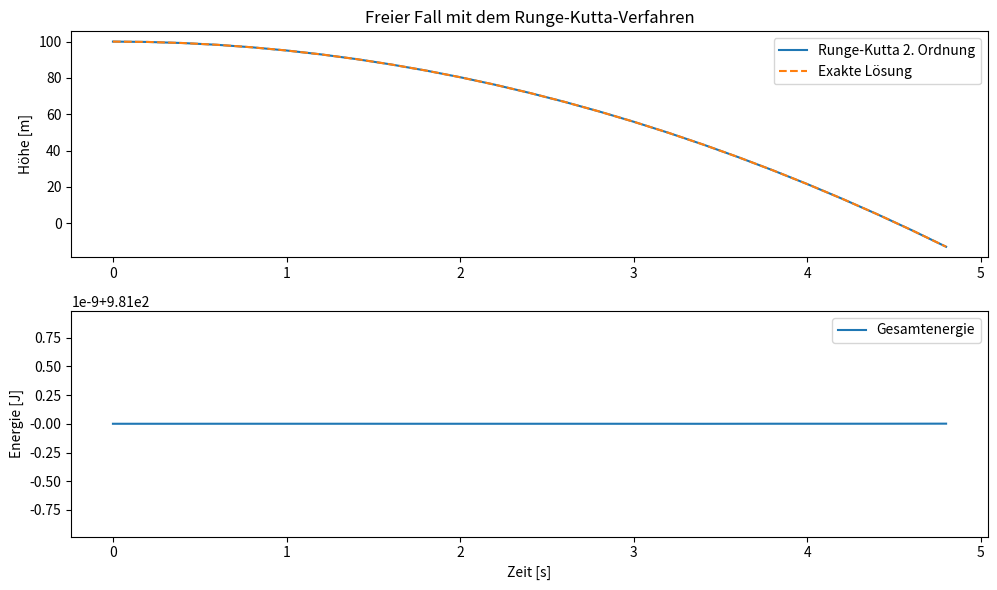

Here is the Python script that generated this plot:
#              ______________________________________
#       ______|                                      |_____
#       \     |    13.7 DAS RUNGE-KUTTA-VERFAHREN    |    /
#        )    |______________________________________|   (
#       /________)                               (________\      11.11.24 von T. Jenni, CC BY-NC-SA 4.0 (https://creativecommons.org/licenses/by-nc-sa/4.0/)


# In diesem Kapitel betrachten wir das Runge-Kutta-Verfahren 2. Ordung, eine 
# numerische Methode zur Lösung von Differentialgleichungen, die genauer ist 
# als das Euler-Verfahren. Das Runge-Kutta-Verfahren 2. Ordnung nähert die Lösung 
# mit einem zweistufigen Ansatz an, wodurch die Genauigkeit der Simulation 
# verbessert wird. 

# Wie in den letzten zwei Kapiteln, verwenden wir als Beispiel den freien Fall.


# _________________________________________
#                                         /
# Das Runge-Kutta-Verfahrens 2. Ordnung  (
# ________________________________________\

# Das Runge-Kutta-Verfahren 2. Ordnung basiert darauf, dass man 
# die Geschwindigkeit bei t + dt/2 abschätzt.
#
# Zusammengefasst:
#
# 1. Rechne einen ganzen Eulerschritt vorwärts und speichere die 
#    Geschwindigkeit und die Position. 
#      
#      k1_v = dt * a(y[i-1],v[i-1])
#      k1_y = dt * v[i-1]
#
# 2. Rechne nun einen halben Eulerschritt vorwärts.
#
#      k2_v = dt * acceleration(y[i-1] + 0.5 * k1_y, v[i-1] + 0.5 * k1_v)
#      k2_y = dt * (v[i-1] + 0.5 * k1_v)
#
# 3. Berechne die neue Geschwindigkeit und Position ausgehend von der
#    Geschwindigkeit und Position beim halben Eulerschritt.
#      
#      v[i] = v[i-1] + k2_v
#      y[i] = y[i-1] + k2_y
#
# 4. Wiederhole diese Schritte bis zur gewünschten Endzeit.




# ________________________________________________________
#                                                        /
# Freier Fall mit dem Runge-Kutta-Verfahren 2. Ordnung  (
# _______________________________________________________\
#
# Das Ziel ist, die Bewegung des fallenden Objekts mithilfe dieses Verfahrens 
# zu simulieren und die Genauigkeit mit der exakten Lösung zu vergleichen.


import numpy as np
import matplotlib.pyplot as plt

# Parameter für den freien Fall
g = 9.81    # Erdbeschleunigung in m/s²
m = 1.0     # Masse in kg

y_0 = 100   # Anfangshöhe in Metern
v_0 = 0     # Anfangsgeschwindigkeit in m/s

dt = 0.2    # Zeitschritt in Sekunden
t_end = 5   # Endzeit in Sekunden

# Listen für Zeit, Höhe, exakte Höhe und Geschwindigkeit
t = np.arange(0, t_end, dt)

y = np.zeros(len(t))
v = np.zeros(len(t))

y_exact = np.zeros(len(t))
E = np.zeros(len(t))

# Anfangswerte setzen
y[0] = y_0
y_exact[0] = y_0
v[0] = v_0
E[0] = m * g * y[0] + 0.5 * m * v[0]**2


# Funktion für die Beschleunigung (die rechte Seite der Differentialgleichung)
def acceleration(y, v):
    return -g # Beschleunigung ist konstant -g (Schwerkraft)


# Runge-Kutta 2. Ordnung
for i in range(1, len(t)):
    # Berechnung von k1 für Geschwindigkeit und Position
    k1_v = dt * acceleration(y[i-1], v[i-1])  # Änderung der Geschwindigkeit
    k1_y = dt * v[i-1]  # Änderung der Position
    
    # Berechnung der Zwischenschritte für k2
    k2_v = dt * acceleration(y[i-1] + 0.5 * k1_y, v[i-1] + 0.5 * k1_v)
    k2_y = dt * (v[i-1] + 0.5 * k1_v)
    
    # Update der Position und Geschwindigkeit
    v[i] = v[i-1] + k2_v
    y[i] = y[i-1] + k2_y

    # Berechnung der exakten Höhe zum Vergleich
    y_exact[i] = y_0 + v_0 * t[i] - 0.5 * g * t[i]**2

    # Berechnung der Gesamtenergie
    E[i] = m * g * y[i] + 0.5 * m * v[i]**2


# Berechnung des Fehlers
errors = y - y_exact

# Visualisierung der Bewegung und des Fehlers
plt.figure(figsize=(10, 6))

# Höhe über Zeit
plt.subplot(2, 1, 1)
plt.plot(t, y, label="Runge-Kutta 2. Ordnung")
plt.plot(t, y_exact, label="Exakte Lösung", linestyle="dashed")
plt.ylabel("Höhe [m]")
plt.title("Freier Fall mit dem Runge-Kutta-Verfahren")
plt.legend()

# Energie über Zeit
plt.subplot(2, 1, 2)
plt.plot(t, E, label="Gesamtenergie")
plt.xlabel("Zeit [s]")
plt.ylabel("Energie [J]")
plt.legend()

plt.tight_layout()
plt.show()




# ____________________________
#                            /
# Wichtige Konzepte          (
# ____________________________\

# - Runge-Kutta 2. Ordnung: 
#   Das Runge-Kutta-2-Verfahren verbessert die Genauigkeit durch Berechnung der 
#   mittleren Änderungsrate `k2` für jeden Zeitschritt.
#
# - Genauigkeit: 
#   Dieses Verfahren führt zu einer geringeren Fehlerakkumulation im Vergleich 
#   zum Euler-Verfahren.




# _____________________________
#                             /
# Übungsaufgaben             (
# ____________________________\

# ___________
#            \
# Aufgabe 1  /
# __________/
#
# Simuliere einen Ball, der unter dem Einfluss von Schwerkraft und einer
# Luftwiderstandskraft fällt. Die Luftwiderstandskraft ist proportional zur
# Geschwindigkeit und kann beschrieben werden als `F_reibung = -k * v`, wobei
# `k` eine Reibungskonstante ist. 
#
# Vergleiche die Lösung des Runge-Kutta-Verfahrens mit der Lösung des Euler-Cromer-
# Verfahrens aus dem letzten Kapitel. 


# Füge hier deine Lösung ein.




# ___________
#            \
# Aufgabe 2  /
# __________/
#
# Simuliere die Bewegung eines Objekts, das in einer harmonischen Schwingung
# verläuft. Die Rückstellkraft wird durch `F_feder = -k_feder * y` beschrieben,
# wobei `k_feder` die Federkonstante ist. 
#
# Wähle eine Anfangsauslenkung und eine Anfangsgeschwindigkeit und zeige den
# Verlauf der Position und der Energie des Objekts über die Zeit. Vergleiche,
# ob die Gesamtenergie während der Simulation annähernd erhalten bleibt.


# Füge hier deine Lösung ein.







#  ___ _  _ ___  ___ 
# | __| \| |   \| __|
# | _|| .` | |) | _| 
# |___|_|\_|___/|___|
#                
# -=x=-=x=-=x=-=x=-=x=-=x=-=x=-=x=-=x=-=x=-=x=-=x=-=x=-=x=-=x=-=-=x=-=x=-=x=-=-=




# >< >< >< >< >< >< >< >< >< >< >< >< >< >< >< >< >< >< >< >< < >< >< >< >< >< ><
#  _    _   _                                  
# | |  (_)_(_)___ _   _ _ __   __ _  ___ _ __  
# | |   / _ \/ __| | | | '_ \ / _` |/ _ \ '_ \ 
# | |__| (_) \__ \ |_| | | | | (_| |  __/ | | |
# |_____\___/|___/\__,_|_| |_|\__, |\___|_| |_|
#   


# ___________
#            \
# Aufgabe 1  /
# __________/
#
# Simuliere einen Ball, der unter dem Einfluss von Schwerkraft und einer
# Luftwiderstandskraft fällt. Die Luftwiderstandskraft ist proportional zur
# Geschwindigkeit und kann beschrieben werden als `F_reibung = -k * v`, wobei
# `k` eine Reibungskonstante ist. 
#
# Vergleiche die Lösung des Runge-Kutta-Verfahrens mit der Lösung des Euler-Cromer-
# Verfahrens aus dem letzten Kapitel. 

'''
import numpy as np
import matplotlib.pyplot as plt

# Parameter für den freien Fall mit Luftwiderstand
g = 9.81   # Erdbeschleunigung in m/s^2
m = 1.0    # Masse in kg
y_0 = 100  # Anfangshöhe in m
v_0 = 0    # Anfangsgeschwindigkeit in m/s
dt = 0.5   # Zeitschritt in s
t_end = 10  # Endzeit in s
k = 0.2    # Reibungskonstante

# Listen für Zeit, Höhe, Geschwindigkeit
t = np.arange(0, t_end, dt)
y_rk2 = np.zeros(len(t))
v_rk2 = np.zeros(len(t))

# Anfangswerte setzen
y_rk2[0] = y_0
v_rk2[0] = v_0

# Funktion für die Beschleunigung mit Luftwiderstand
def acceleration_with_drag(y, v, k):
    return -g - (k / m) * v

# Runge-Kutta-Verfahren 2. Ordnung
for i in range(1, len(t)):
    # Berechnung von k1 für Geschwindigkeit und Position
    k1_v = dt * acceleration_with_drag(y_rk2[i-1], v_rk2[i-1], k)
    k1_y = dt * v_rk2[i-1]
    
    # Berechnung der Zwischenschritte für k2
    k2_v = dt * acceleration_with_drag(y_rk2[i-1] + 0.5 * k1_y, v_rk2[i-1] + 0.5 * k1_v, k)
    k2_y = dt * (v_rk2[i-1] + 0.5 * k1_v)
    
    # Update der Position und Geschwindigkeit
    v_rk2[i] = v_rk2[i-1] + k2_v
    y_rk2[i] = y_rk2[i-1] + k2_y

# Vergleich mit Euler-Cromer-Verfahren
y_ec = np.zeros(len(t))
v_ec = np.zeros(len(t))
y_ec[0] = y_0
v_ec[0] = v_0

for i in range(1, len(t)):
    a = acceleration_with_drag(y_ec[i-1], v_ec[i-1], k)
    v_ec[i] = v_ec[i-1] + a * dt
    y_ec[i] = y_ec[i-1] + v_ec[i] * dt

# Visualisierung
plt.subplot(2, 1, 1)
plt.plot(t, y_rk2, label="Runge-Kutta 2. Ordnung")
plt.plot(t, y_ec, label="Euler-Cromer", linestyle="dashed")
plt.xlabel("Zeit [s]")
plt.ylabel("Höhe [m]")
plt.legend()

plt.subplot(2, 1, 2)
plt.plot(t, v_rk2, label="Geschwindigkeit (RK2)", color="orange")
plt.plot(t, v_ec, label="Geschwindigkeit (Euler-Cromer)", color="red", linestyle="dashed")
plt.xlabel("Zeit [s]")
plt.ylabel("Geschwindigkeit [m/s]")
plt.legend()

plt.tight_layout()
plt.show()
'''




# ___________
#            \
# Aufgabe 2  /
# __________/
#
# Simuliere die Bewegung eines Objekts, das in einer harmonischen Schwingung
# verläuft. Die Rückstellkraft wird durch `F_feder = -k_feder * y` beschrieben,
# wobei `k_feder` die Federkonstante ist. 
#
# Wähle eine Anfangsauslenkung und eine Anfangsgeschwindigkeit und zeige den
# Verlauf der Position und der Energie des Objekts über die Zeit. Vergleiche,
# ob die Gesamtenergie während der Simulation annähernd erhalten bleibt.

'''
import numpy as np
import matplotlib.pyplot as plt

# Parameter für harmonische Schwingung
m = 1.0         # Masse in kg
k_feder = 2.0   # Federkonstante in N/m
y_0 = 1.0       # Anfangsauslenkung in m
v_0 = 0         # Anfangsgeschwindigkeit in m/s
dt = 0.05       # Zeitschritt in s
t_end = 20      # Endzeit in s

# Listen für Zeit, Auslenkung, Geschwindigkeit und Energie
t = np.arange(0, t_end, dt)
y = np.zeros(len(t))
v = np.zeros(len(t))
E = np.zeros(len(t))

# Setze Anfangswerte
y[0] = y_0
v[0] = v_0
E[0] = 0.5 * m * v[0]**2 + 0.5 * k_feder * y[0]**2

# Funktion für die Beschleunigung der harmonischen Schwingung
def acceleration_spring(y):
    return -k_feder * y / m

# Runge-Kutta-Verfahren 2. Ordnung für harmonische Schwingung
for i in range(1, len(t)):
    # Berechnung von k1 für Geschwindigkeit und Position
    k1_v = dt * acceleration_spring(y[i-1])
    k1_y = dt * v[i-1]
    
    # Berechnung der Zwischenschritte für k2
    k2_v = dt * acceleration_spring(y[i-1] + 0.5 * k1_y)
    k2_y = dt * (v[i-1] + 0.5 * k1_v)
    
    # Update der Position und Geschwindigkeit
    v[i] = v[i-1] + k2_v
    y[i] = y[i-1] + k2_y

    # Berechnung der Gesamtenergie
    E[i] = 0.5 * m * v[i]**2 + 0.5 * k_feder * y[i]**2

# Visualisierung der Auslenkung und Energie über die Zeit
plt.subplot(2, 1, 1)
plt.plot(t, y, label="Position (RK2)", color="purple")
plt.xlabel("Zeit [s]")
plt.ylabel("Position [m]")
plt.legend()

plt.subplot(2, 1, 2)
plt.plot(t, E, label="Gesamtenergie", color="green")
plt.xlabel("Zeit [s]")
plt.ylabel("Energie [J]")
plt.legend()

plt.tight_layout()
plt.show()
'''

# -=x=-=x=-=x=-=x=-=x=-=x=-=x=-=x=-=x=-=x=-=x=-=x=-=x=-=x=-=x=-=-=x=-=x=-=x=-=-=



